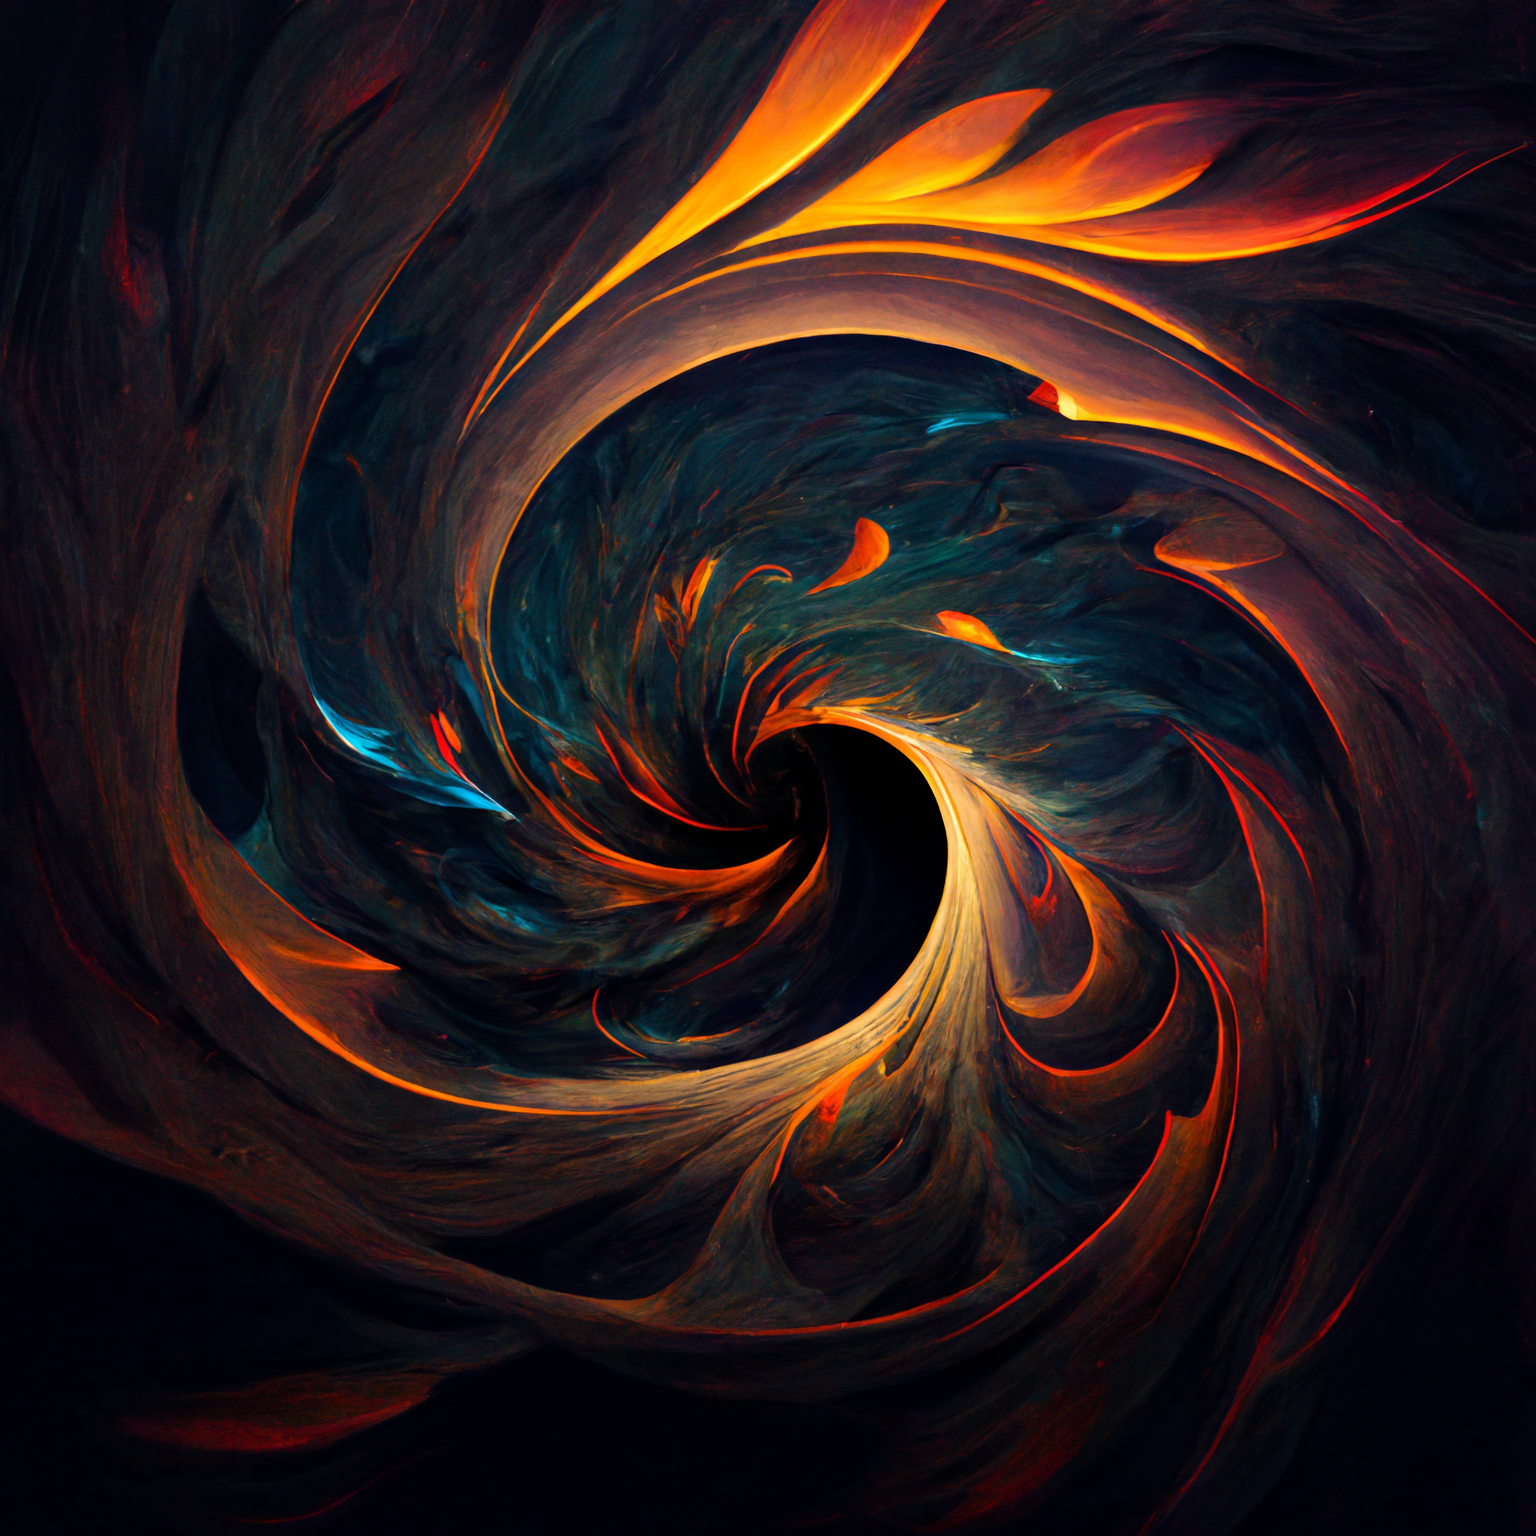
Generation parameters embedded in this image by Midjourney (PNG 'Description' text chunk):
vortex --v 3 Job ID: 7617fe7b-4a96-40e7-8f45-43a04b84c347